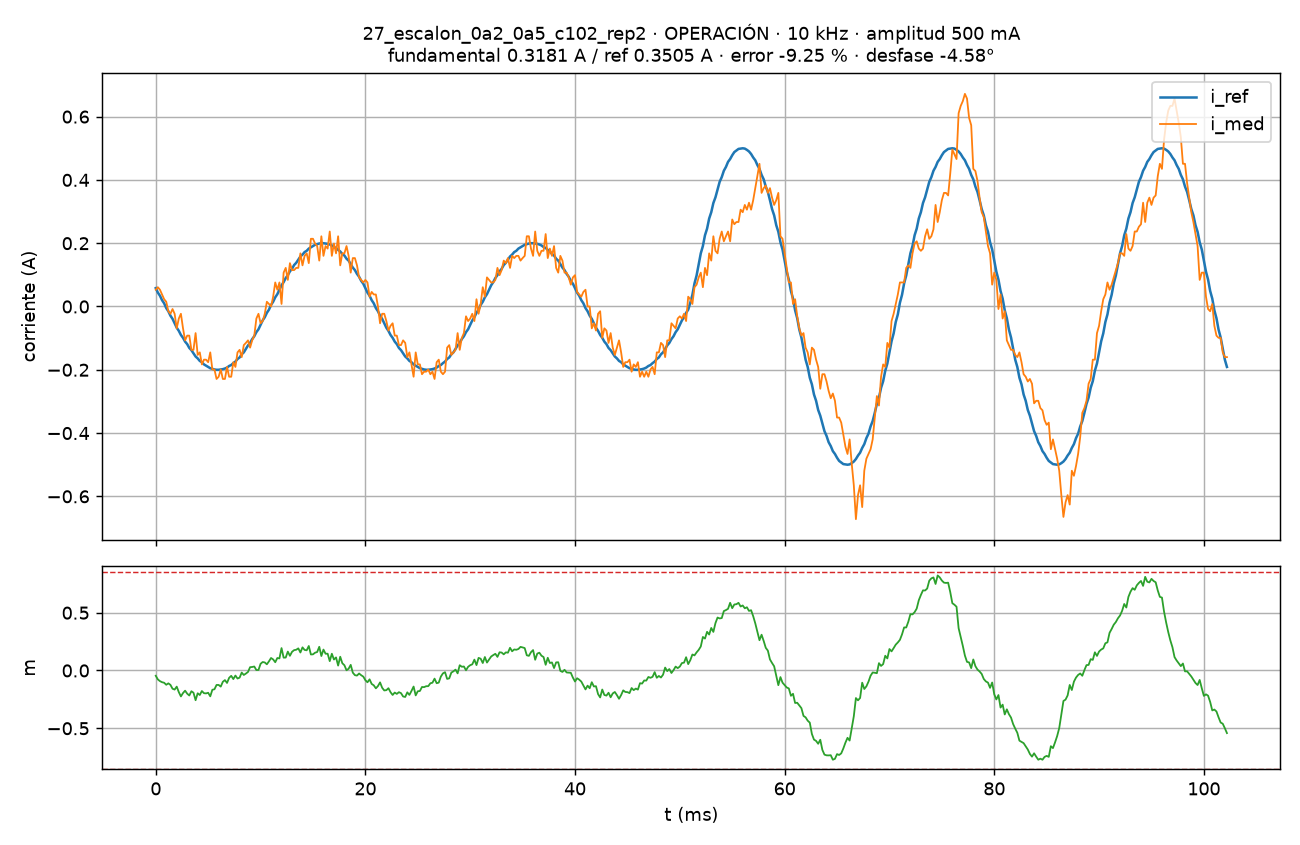

The table this chart was drawn from, first rows:
# f_sw=10000 Hz, Ts=100000 ns, K_REG=2, amplitud=500 mA, estado=OPERACIÓN, causa=0x0000, t_isr_max=755 ciclos, perdidas=0
t_s, i_med_A, i_ref_A, m, n
0.000000, 0.053, 0.058, -0.04547, 37127
0.000200, 0.061, 0.044, -0.07733, 37129
0.000400, 0.053, 0.034, -0.09204, 37131
0.000600, 0.038, 0.02, -0.1013, 37133
0.000800, 0.023, 0.01, -0.1061, 37135
0.001000, 0.015, -0.005, -0.1236, 37137
0.001200, -0.015, -0.015, -0.1111, 37139
0.001400, -0.023, -0.029, -0.1244, 37141
0.001600, -0.008, -0.039, -0.1578, 37143
0.001800, -0.023, -0.053, -0.1652, 37145
0.002000, -0.069, -0.067, -0.1396, 37147
0.002200, -0.038, -0.077, -0.1873, 37149
0.002400, -0.023, -0.09, -0.2244, 37151
0.002600, -0.069, -0.099, -0.1952, 37153
0.002800, -0.107, -0.111, -0.1746, 37155
0.003000, -0.092, -0.119, -0.2005, 37157
0.003200, -0.092, -0.131, -0.2163, 37159
0.003400, -0.137, -0.138, -0.1795, 37161
0.003600, -0.137, -0.148, -0.1923, 37163
0.003800, -0.084, -0.158, -0.2572, 37165
0.004000, -0.153, -0.164, -0.1968, 37167
0.004200, -0.145, -0.172, -0.2123, 37169
0.004400, -0.183, -0.176, -0.1776, 37171
0.004600, -0.168, -0.183, -0.1964, 37173
0.004800, -0.168, -0.187, -0.1982, 37175
0.005000, -0.176, -0.191, -0.1926, 37177
0.005200, -0.145, -0.195, -0.2236, 37179
0.005400, -0.199, -0.197, -0.1669, 37181
0.005600, -0.199, -0.199, -0.1625, 37183
0.005800, -0.229, -0.2, -0.1251, 37185
0.006000, -0.222, -0.2, -0.125, 37187
0.006200, -0.199, -0.199, -0.1396, 37189
0.006400, -0.229, -0.198, -0.09784, 37191
0.006600, -0.229, -0.196, -0.08313, 37193
0.006800, -0.191, -0.193, -0.1076, 37195
0.007000, -0.222, -0.188, -0.06348, 37197
0.007200, -0.222, -0.185, -0.04623, 37199
0.007400, -0.176, -0.179, -0.07416, 37201
0.007600, -0.191, -0.174, -0.04367, 37203
0.007800, -0.145, -0.166, -0.06949, 37205
0.008000, -0.137, -0.161, -0.06192, 37207
0.008200, -0.16, -0.151, -0.01816, 37209
0.008400, -0.122, -0.145, -0.03876, 37211
0.008600, -0.115, -0.134, -0.02664, 37213
0.008800, -0.107, -0.123, -0.01270, 37215
0.009000, -0.13, -0.115, 0.02859, 37217
0.009200, -0.107, -0.103, 0.03043, 37219
0.009400, -0.092, -0.094, 0.03448, 37221
0.009600, -0.038, -0.081, 0.00378, 37223
0.009800, -0.023, -0.072, 0.00436, 37225
0.01, -0.053, -0.058, 0.05774, 37227
0.0102, -0.046, -0.044, 0.07343, 37229
0.0104, -0.023, -0.034, 0.06967, 37231
0.0106, 0.015, -0.02, 0.05362, 37233
0.0108, 0.008, -0.01, 0.07932, 37235
0.011, 0.0, 0.005, 0.1082, 37237
0.0112, 0.031, 0.015, 0.09579, 37239
0.0114, 0.076, 0.029, 0.07166, 37241
0.0116, 0.053, 0.039, 0.1081, 37243
... 453 more rows
